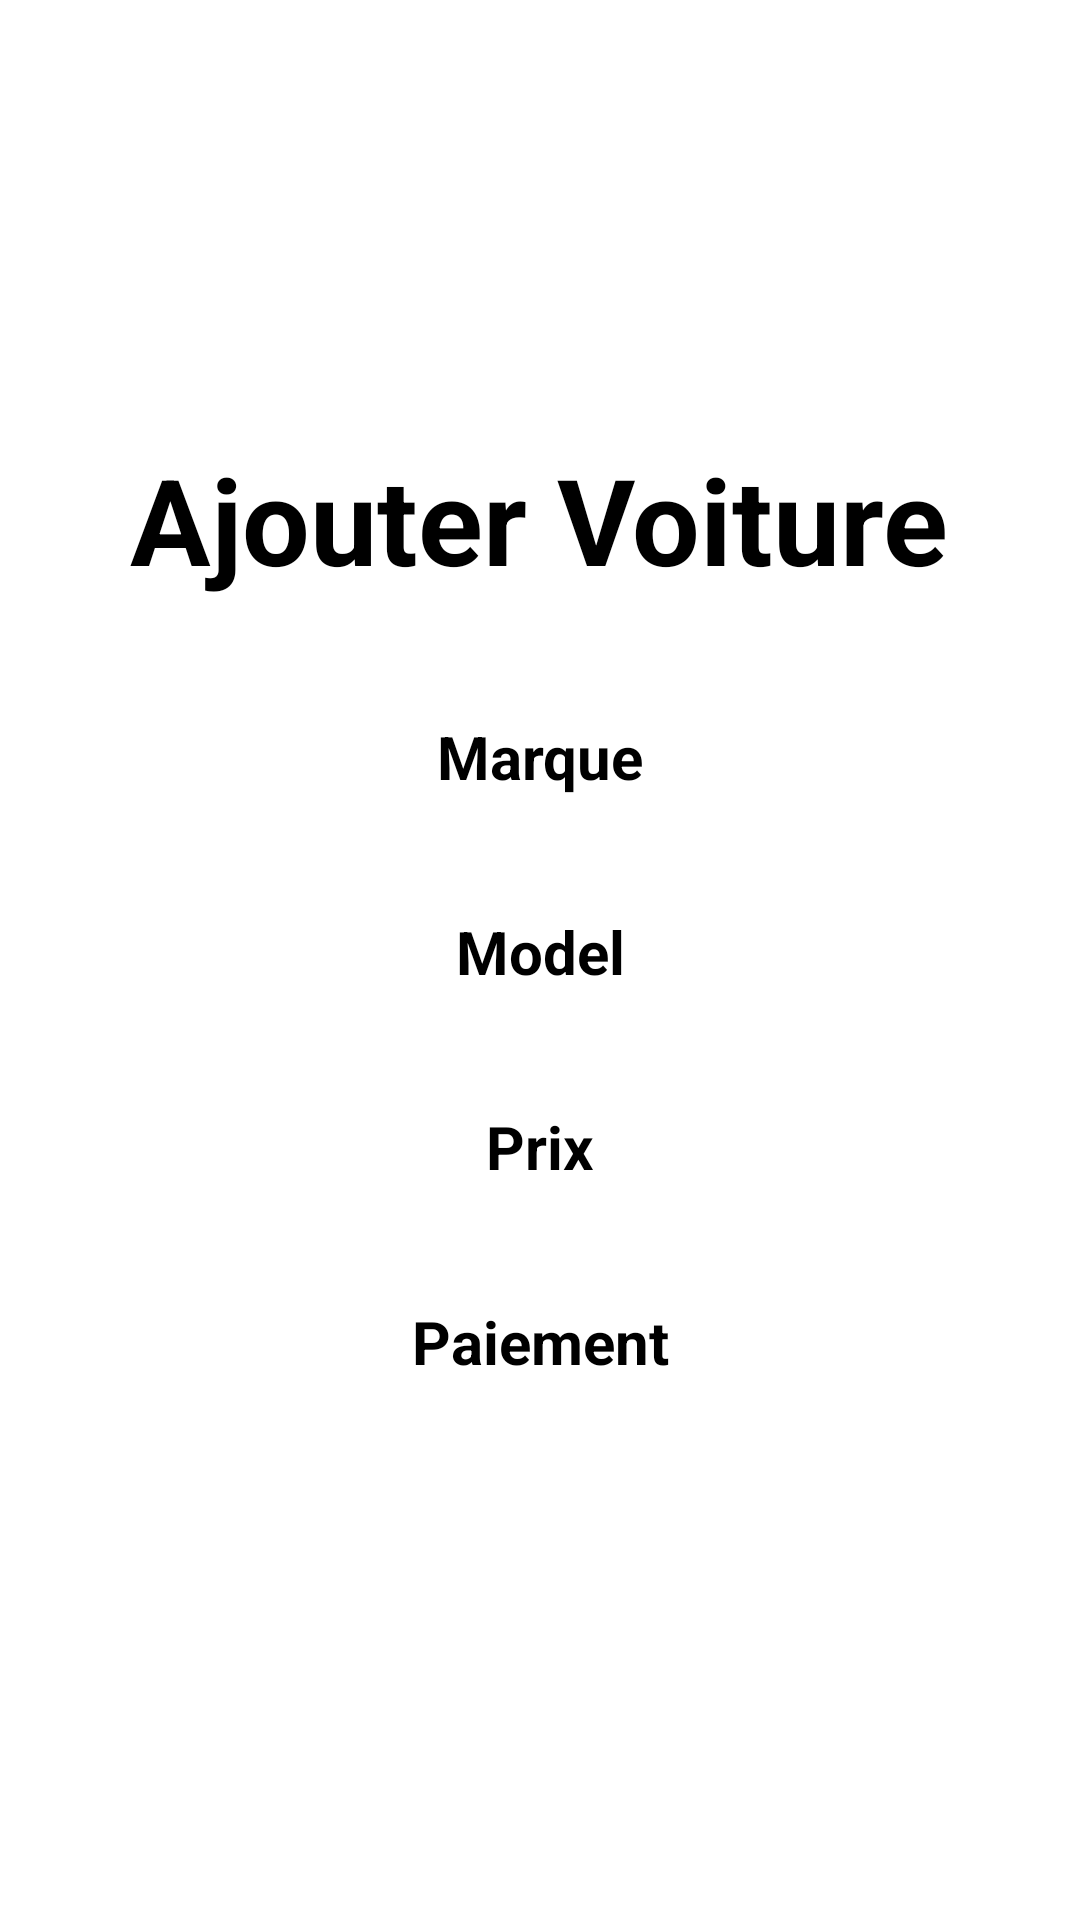

Reconstruct the res/layout file that produces this screen, plus the resources it refers to.
<!-- AndroidManifest.xml: application theme Theme.Showroom -->
<!-- res/layout/fragment_add.xml -->
<?xml version="1.0" encoding="utf-8"?>
<LinearLayout xmlns:android="http://schemas.android.com/apk/res/android"
    android:layout_width="match_parent"
    android:layout_height="match_parent"
    xmlns:tools="http://schemas.android.com/tools"
    android:orientation="vertical"
    android:gravity="center"
    tools:context=".add">

    <TextView
        android:layout_width="wrap_content"
        android:layout_height="wrap_content"
        android:layout_alignParentTop="true"
        android:layout_margin="20dp"
        android:text="Ajouter Voiture"
        android:textStyle="bold"
        android:textSize="40sp"
        android:id="@+id/txt"
        android:layout_marginTop="20dp"
        android:layout_marginEnd="20dp"
        android:layout_marginBottom="20dp" />

    <EditText
        android:id="@+id/et_nom_add"
        android:hint="Marque"
        android:layout_width="250dp"
        android:textColor="@color/black"
        android:textStyle="bold"
        android:gravity="center"
        android:textSize="20sp"
        android:layout_margin="10dp"
        android:layout_height="45dp"/>
    <EditText
        android:id="@+id/et_username_add"
        android:hint="Model"
        android:layout_width="250dp"
        android:textColor="@color/black"
        android:textStyle="bold"
        android:gravity="center"
        android:textSize="20sp"
        android:layout_margin="10dp"
        android:layout_height="45dp"/>
    <EditText
        android:id="@+id/et_email_add"
        android:hint="Prix"
        android:layout_width="250dp"
        android:textColor="@color/black"
        android:textStyle="bold"
        android:gravity="center"
        android:textSize="20sp"
        android:layout_margin="10dp"
        android:layout_height="45dp"/>
    <EditText
        android:id="@+id/et_password_add"
        android:hint="Paiement"
        android:layout_width="250dp"
        android:textColor="@color/black"
        android:textStyle="bold"
        android:gravity="center"
        android:textSize="20sp"
        android:layout_margin="10dp"
        android:layout_height="45dp"/>
    <Button
        android:id="@+id/btnAddUser"
        android:textColor="@color/white"
        android:text="Ajouter"
        android:layout_gravity="center"
        android:layout_marginTop="20dp"
        android:layout_width="wrap_content"
        android:layout_height="wrap_content"/>

    <TextView
        android:layout_width="wrap_content"
        android:layout_height="wrap_content"
        android:id="@+id/error"/>

</LinearLayout>
<!-- resources referenced by this layout -->
<resources>

  <!-- not gathered from this repository: default colours our renderer supplied (Android Studio template values) -->
  <color name="black">#FF000000</color>
  <color name="white">#FFFFFFFF</color>
</resources>
